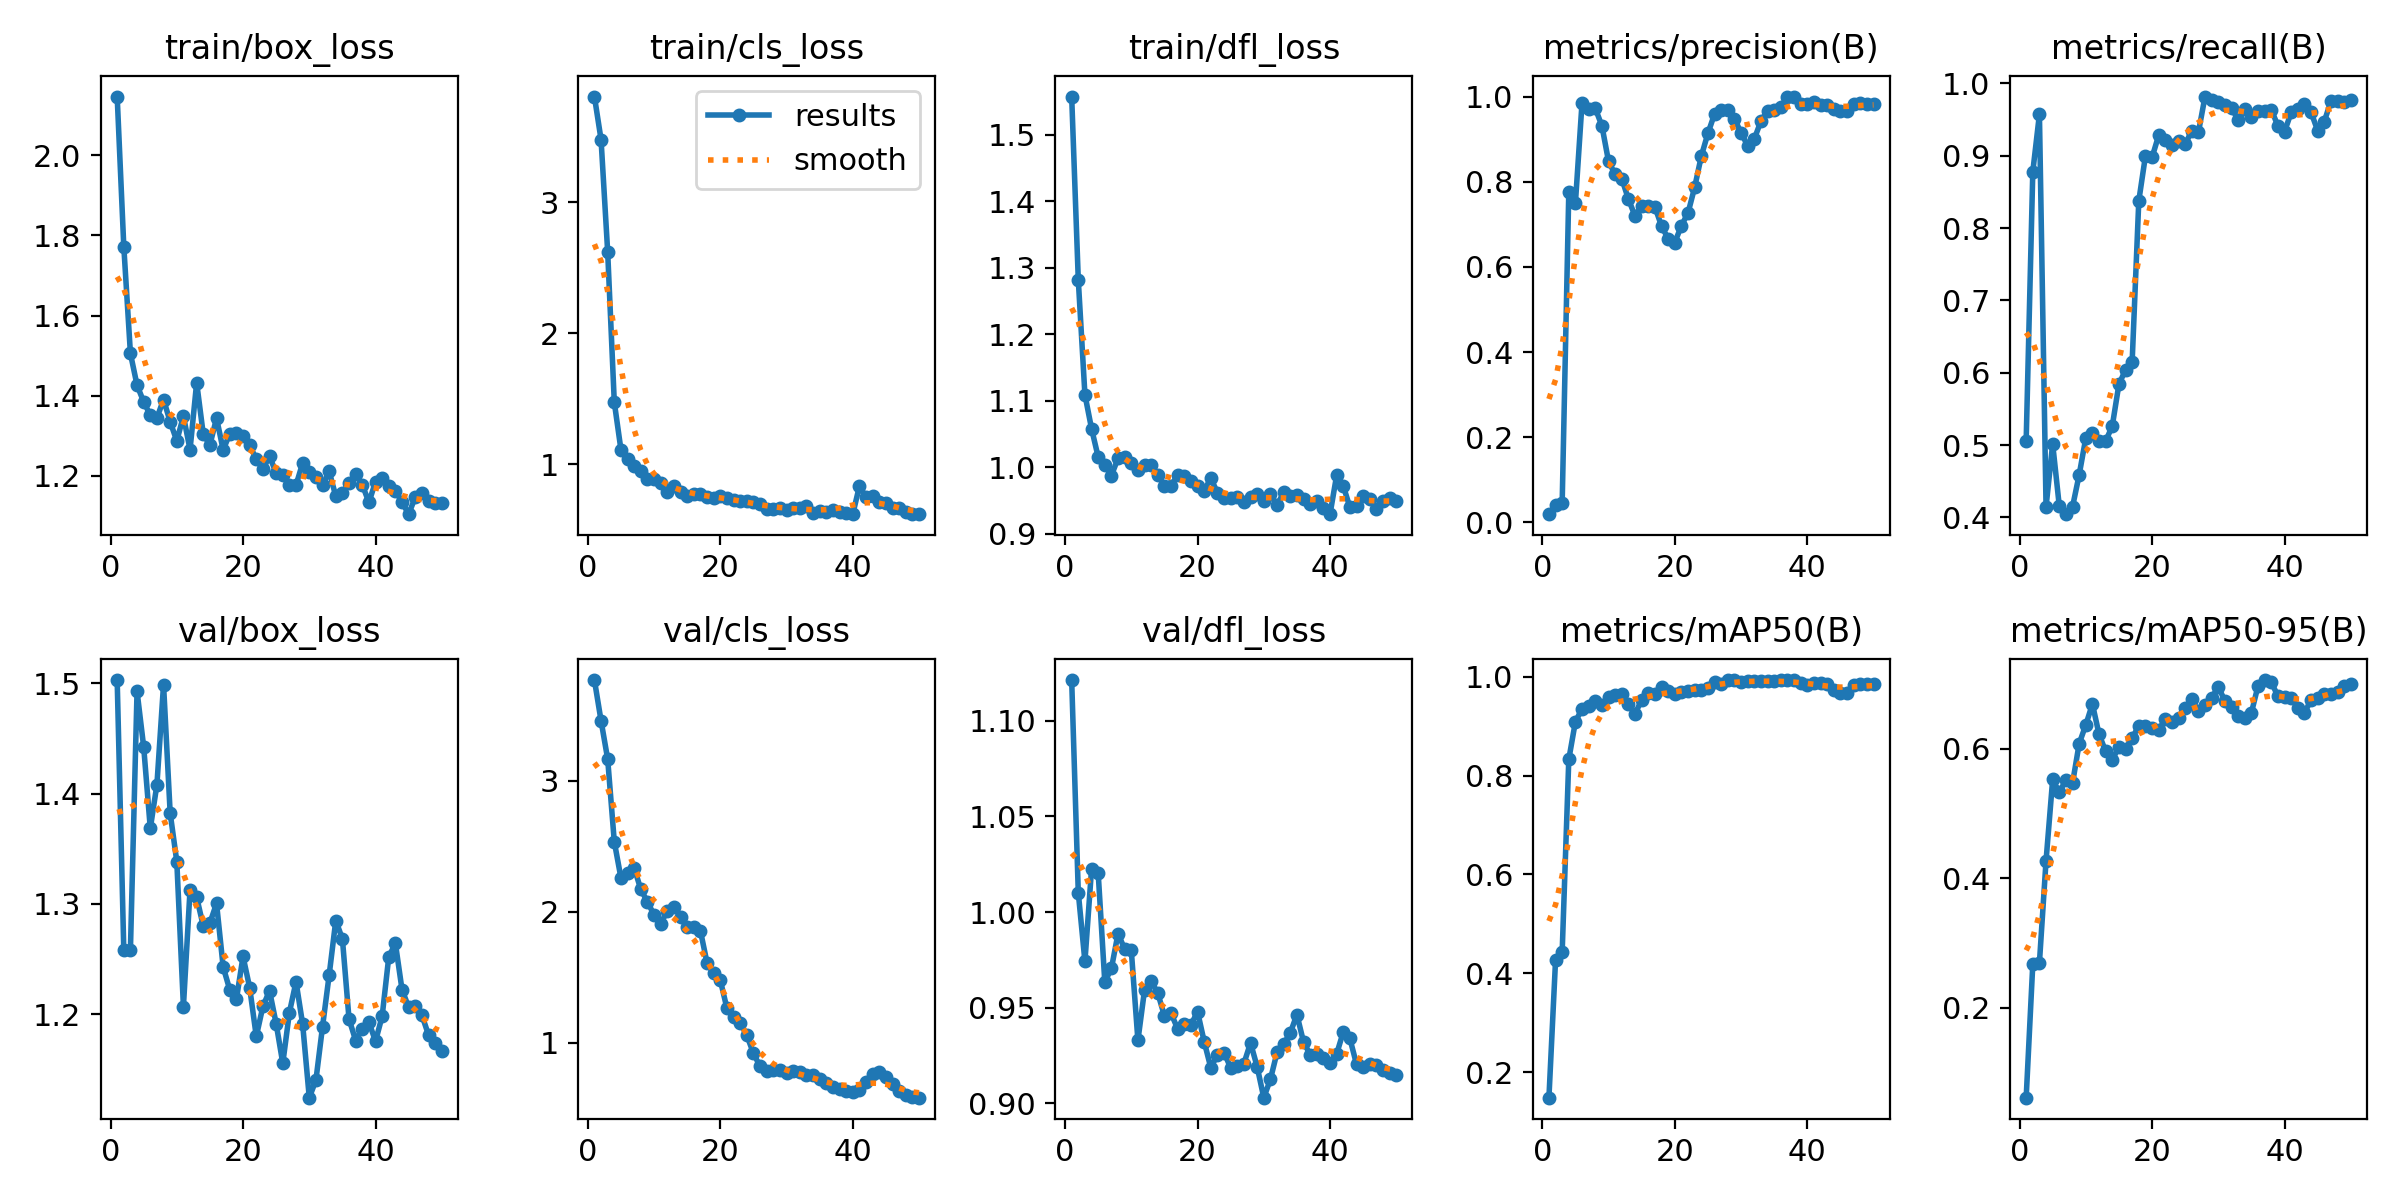

The table this chart was drawn from, first rows:
epoch, train/box_loss, train/cls_loss, train/dfl_loss, metrics/precision(B), metrics/recall(B), metrics/mAP50(B), metrics/mAP50-95(B), val/box_loss, val/cls_loss, val/dfl_loss, lr/pg0, lr/pg1, lr/pg2
1, 2.147, 3.806, 1.557, 0.01942, 0.5061, 0.1485, 0.06126, 1.503, 3.769, 1.121, 5.001e-05, 5.001e-05, 5.001e-05
2, 1.772, 3.478, 1.282, 0.03995, 0.878, 0.4262, 0.2674, 1.258, 3.458, 1.01, 0.0001144, 0.0001144, 0.0001144
3, 1.506, 2.622, 1.109, 0.04588, 0.9573, 0.4433, 0.2696, 1.258, 3.166, 0.9742, 0.0001761, 0.0001761, 0.0001761
4, 1.426, 1.471, 1.058, 0.776, 0.4146, 0.8327, 0.427, 1.493, 2.534, 1.022, 0.0002352, 0.0002352, 0.0002352
5, 1.385, 1.111, 1.016, 0.7503, 0.5015, 0.9092, 0.5525, 1.442, 2.259, 1.02, 0.0002916, 0.0002916, 0.0002916
6, 1.351, 1.041, 1.004, 0.9857, 0.4154, 0.9346, 0.5324, 1.368, 2.293, 0.9635, 0.0003455, 0.0003455, 0.0003455
7, 1.345, 0.9814, 0.9878, 0.9716, 0.4044, 0.9405, 0.5521, 1.408, 2.335, 0.9706, 0.0003966, 0.0003966, 0.0003966
8, 1.391, 0.9465, 1.014, 0.9721, 0.4146, 0.9514, 0.5467, 1.499, 2.17, 0.9888, 0.0004452, 0.0004452, 0.0004452
9, 1.335, 0.8876, 1.016, 0.9312, 0.4587, 0.9421, 0.6078, 1.382, 2.076, 0.9806, 0.000491, 0.000491, 0.000491
10, 1.287, 0.8859, 1.007, 0.8477, 0.5096, 0.9594, 0.6367, 1.338, 1.975, 0.98, 0.0005343, 0.0005343, 0.0005343
11, 1.349, 0.8514, 0.9963, 0.8172, 0.5166, 0.9623, 0.669, 1.207, 1.907, 0.9329, 0.0005749, 0.0005749, 0.0005749
12, 1.266, 0.7879, 1.003, 0.8073, 0.5051, 0.9654, 0.6221, 1.313, 2.006, 0.9593, 0.0006128, 0.0006128, 0.0006128
13, 1.433, 0.8354, 1.003, 0.7591, 0.5053, 0.9443, 0.5959, 1.306, 2.037, 0.9639, 0.0006482, 0.0006482, 0.0006482
14, 1.303, 0.7828, 0.989, 0.7198, 0.5264, 0.9244, 0.5828, 1.28, 1.96, 0.9576, 0.0006808, 0.0006808, 0.0006808
15, 1.277, 0.7562, 0.9724, 0.7425, 0.584, 0.9533, 0.6029, 1.283, 1.88, 0.9458, 0.0007109, 0.0007109, 0.0007109
16, 1.344, 0.7698, 0.9724, 0.744, 0.604, 0.967, 0.6003, 1.3, 1.883, 0.9471, 0.0007383, 0.0007383, 0.0007383
17, 1.265, 0.7736, 0.9888, 0.7409, 0.6155, 0.9657, 0.6166, 1.243, 1.854, 0.939, 0.0007631, 0.0007631, 0.0007631
18, 1.306, 0.7456, 0.9871, 0.6959, 0.8376, 0.9781, 0.635, 1.222, 1.609, 0.9415, 0.0007852, 0.0007852, 0.0007852
19, 1.307, 0.742, 0.9797, 0.6661, 0.8995, 0.9715, 0.6346, 1.214, 1.529, 0.941, 0.0008047, 0.0008047, 0.0008047
20, 1.299, 0.7523, 0.9715, 0.6573, 0.8976, 0.9651, 0.6313, 1.252, 1.479, 0.948, 0.0008215, 0.0008215, 0.0008215
21, 1.276, 0.7409, 0.9648, 0.6969, 0.9282, 0.968, 0.6292, 1.224, 1.263, 0.9324, 0.0008357, 0.0008357, 0.0008357
22, 1.242, 0.7266, 0.9839, 0.7267, 0.9219, 0.9717, 0.6454, 1.18, 1.197, 0.9187, 0.0008473, 0.0008473, 0.0008473
23, 1.216, 0.7142, 0.962, 0.7869, 0.9155, 0.9722, 0.6419, 1.207, 1.15, 0.9254, 0.0008562, 0.0008562, 0.0008562
24, 1.249, 0.7143, 0.9543, 0.8599, 0.92, 0.9734, 0.6481, 1.221, 1.058, 0.9265, 0.0008625, 0.0008625, 0.0008625
25, 1.207, 0.7077, 0.954, 0.9136, 0.916, 0.9763, 0.6636, 1.191, 0.9195, 0.9186, 0.0008661, 0.0008661, 0.0008661
26, 1.201, 0.6965, 0.9554, 0.9589, 0.9345, 0.9889, 0.676, 1.155, 0.8193, 0.9196, 0.0008418, 0.0008418, 0.0008418
27, 1.176, 0.6582, 0.9475, 0.9674, 0.9323, 0.9861, 0.6578, 1.202, 0.783, 0.9209, 0.0008418, 0.0008418, 0.0008418
28, 1.177, 0.6598, 0.9561, 0.9687, 0.9819, 0.9929, 0.6681, 1.229, 0.7936, 0.9316, 0.0008088, 0.0008088, 0.0008088
29, 1.232, 0.6626, 0.9595, 0.9477, 0.9771, 0.9927, 0.6783, 1.191, 0.7885, 0.9192, 0.0007758, 0.0007758, 0.0007758
30, 1.209, 0.6479, 0.9494, 0.9154, 0.975, 0.989, 0.6957, 1.124, 0.7708, 0.903, 0.0007428, 0.0007428, 0.0007428
31, 1.198, 0.6626, 0.9597, 0.8841, 0.9698, 0.9918, 0.6735, 1.14, 0.7835, 0.9126, 0.0007098, 0.0007098, 0.0007098
32, 1.177, 0.6637, 0.9433, 0.9003, 0.9662, 0.9902, 0.6638, 1.189, 0.7743, 0.9266, 0.0006768, 0.0006768, 0.0006768
33, 1.211, 0.6777, 0.9625, 0.9421, 0.9497, 0.9904, 0.6509, 1.235, 0.756, 0.9311, 0.0006438, 0.0006438, 0.0006438
34, 1.149, 0.627, 0.9575, 0.9668, 0.9651, 0.9902, 0.6476, 1.285, 0.7516, 0.9368, 0.0006108, 0.0006108, 0.0006108
35, 1.158, 0.6437, 0.9583, 0.9679, 0.9532, 0.9914, 0.6554, 1.268, 0.7265, 0.9464, 0.0005778, 0.0005778, 0.0005778
36, 1.181, 0.6351, 0.9523, 0.9744, 0.9625, 0.9924, 0.697, 1.196, 0.6886, 0.9321, 0.0005448, 0.0005448, 0.0005448
37, 1.204, 0.6479, 0.9442, 1, 0.9615, 0.9928, 0.706, 1.176, 0.6597, 0.9254, 0.0005118, 0.0005118, 0.0005118
38, 1.178, 0.636, 0.95, 1, 0.9639, 0.9931, 0.7027, 1.187, 0.6472, 0.926, 0.0004788, 0.0004788, 0.0004788
39, 1.134, 0.6246, 0.9393, 0.9831, 0.9413, 0.987, 0.6812, 1.193, 0.6348, 0.9239, 0.0004458, 0.0004458, 0.0004458
40, 1.185, 0.6171, 0.9297, 0.9822, 0.9332, 0.9838, 0.6806, 1.175, 0.6229, 0.9213, 0.0004127, 0.0004127, 0.0004127
41, 1.195, 0.8304, 0.9881, 0.9863, 0.9599, 0.9866, 0.6777, 1.198, 0.6377, 0.9258, 0.0003797, 0.0003797, 0.0003797
42, 1.175, 0.7483, 0.9721, 0.9792, 0.9643, 0.9869, 0.6634, 1.252, 0.7016, 0.9374, 0.0003467, 0.0003467, 0.0003467
43, 1.163, 0.7578, 0.9401, 0.9793, 0.9721, 0.9848, 0.6551, 1.264, 0.7612, 0.9339, 0.0003137, 0.0003137, 0.0003137
44, 1.134, 0.7086, 0.9417, 0.97, 0.9604, 0.9738, 0.6752, 1.222, 0.7756, 0.9204, 0.0002807, 0.0002807, 0.0002807
45, 1.104, 0.7056, 0.9573, 0.9669, 0.9348, 0.966, 0.6783, 1.206, 0.7395, 0.9189, 0.0002477, 0.0002477, 0.0002477
46, 1.147, 0.6662, 0.9522, 0.9659, 0.9473, 0.9664, 0.6847, 1.208, 0.6812, 0.9204, 0.0002147, 0.0002147, 0.0002147
47, 1.157, 0.6618, 0.9373, 0.9829, 0.9754, 0.9839, 0.6846, 1.199, 0.6296, 0.9202, 0.0001817, 0.0001817, 0.0001817
48, 1.137, 0.6303, 0.949, 0.9846, 0.9759, 0.9845, 0.6879, 1.181, 0.6009, 0.9176, 0.0001487, 0.0001487, 0.0001487
49, 1.133, 0.619, 0.954, 0.9836, 0.9743, 0.9847, 0.6965, 1.174, 0.5875, 0.9158, 0.0001157, 0.0001157, 0.0001157
50, 1.133, 0.6181, 0.9501, 0.9822, 0.9766, 0.9848, 0.7003, 1.167, 0.5802, 0.9149, 8.2683e-05, 8.2683e-05, 8.2683e-05
